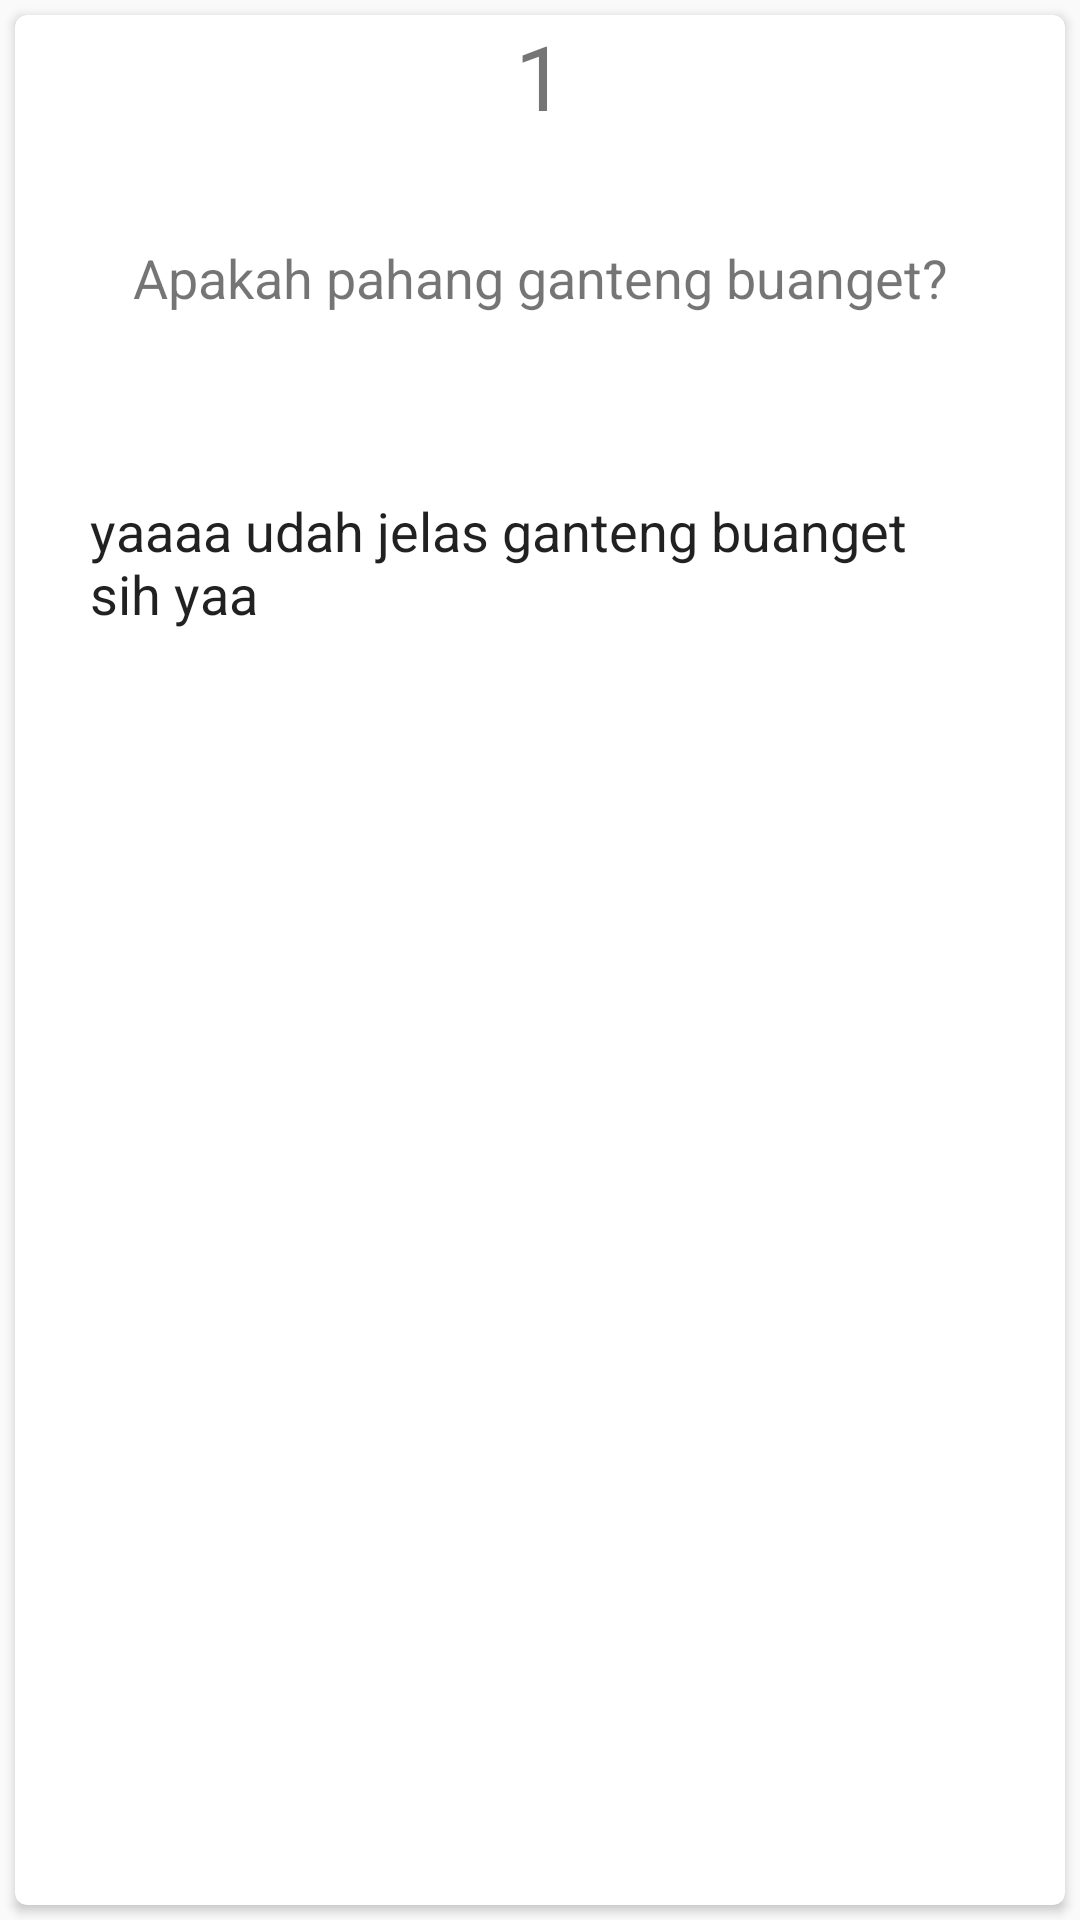

Write the Android layout XML for this screen, with the resource values it uses.
<!-- AndroidManifest.xml: application theme AppTheme -->
<!-- res/layout/card_exercise.xml -->
<?xml version="1.0" encoding="utf-8"?>
<LinearLayout xmlns:android="http://schemas.android.com/apk/res/android"
    xmlns:app="http://schemas.android.com/apk/res-auto"
    android:orientation="vertical"
    android:layout_width="match_parent"
    android:layout_height="match_parent">

    <android.support.v7.widget.CardView
        android:id="@+id/exercise_cardview"
        android:layout_width="match_parent"
        android:layout_height="match_parent"
        android:layout_gravity="center"
        android:layout_margin="5dp"
        android:elevation="5dp"
        app:cardCornerRadius="4dp">

        <RelativeLayout
            android:layout_width="match_parent"
            android:layout_height="match_parent">

            <TextView
                android:id="@+id/numberText"
                android:background="@drawable/exercise_background"
                android:layout_width="match_parent"
                android:layout_height="wrap_content"
                android:inputType="number"
                android:textSize="30dp"
                android:text="1"
                android:gravity="center"
                android:layout_marginBottom="10dp"/>

            <TextView
                android:id="@+id/questionText"
                android:layout_width="match_parent"
                android:layout_height="wrap_content"
                android:gravity="center"
                android:textSize="18sp"
                android:background="@drawable/exercise_background"
                android:layout_marginBottom="10dp"
                android:padding="25dp"
                android:layout_below="@id/numberText"
                android:text="Apakah pahang ganteng buanget?"/>

            <EditText
                android:id="@+id/answerText"
                android:layout_width="match_parent"
                android:layout_height="wrap_content"
                android:padding="25dp"
                android:background="@drawable/exercise_background"
                android:layout_below="@id/questionText"
                android:layout_marginBottom="10dp"
                android:text="yaaaa udah jelas ganteng buanget sih yaa"/>

        </RelativeLayout>


    </android.support.v7.widget.CardView>
</LinearLayout>
<!-- resources referenced by this layout -->
<resources>
  <style name="AppTheme" parent="Theme.AppCompat.Light.DarkActionBar">
          
          <item name="windowActionBar">true</item>
          <item name="windowNoTitle">true</item>
          <item name="colorPrimary">@color/colorBlue</item>
          <item name="colorPrimaryDark">@color/colorPrimaryDark</item>
          <item name="colorAccent">@color/colorAccent</item>
      </style>
  <color name="colorBlue">#1565C0</color>
  <color name="colorPrimaryDark">#303F9F</color>
  <color name="colorAccent">#FF4081</color>
</resources>
